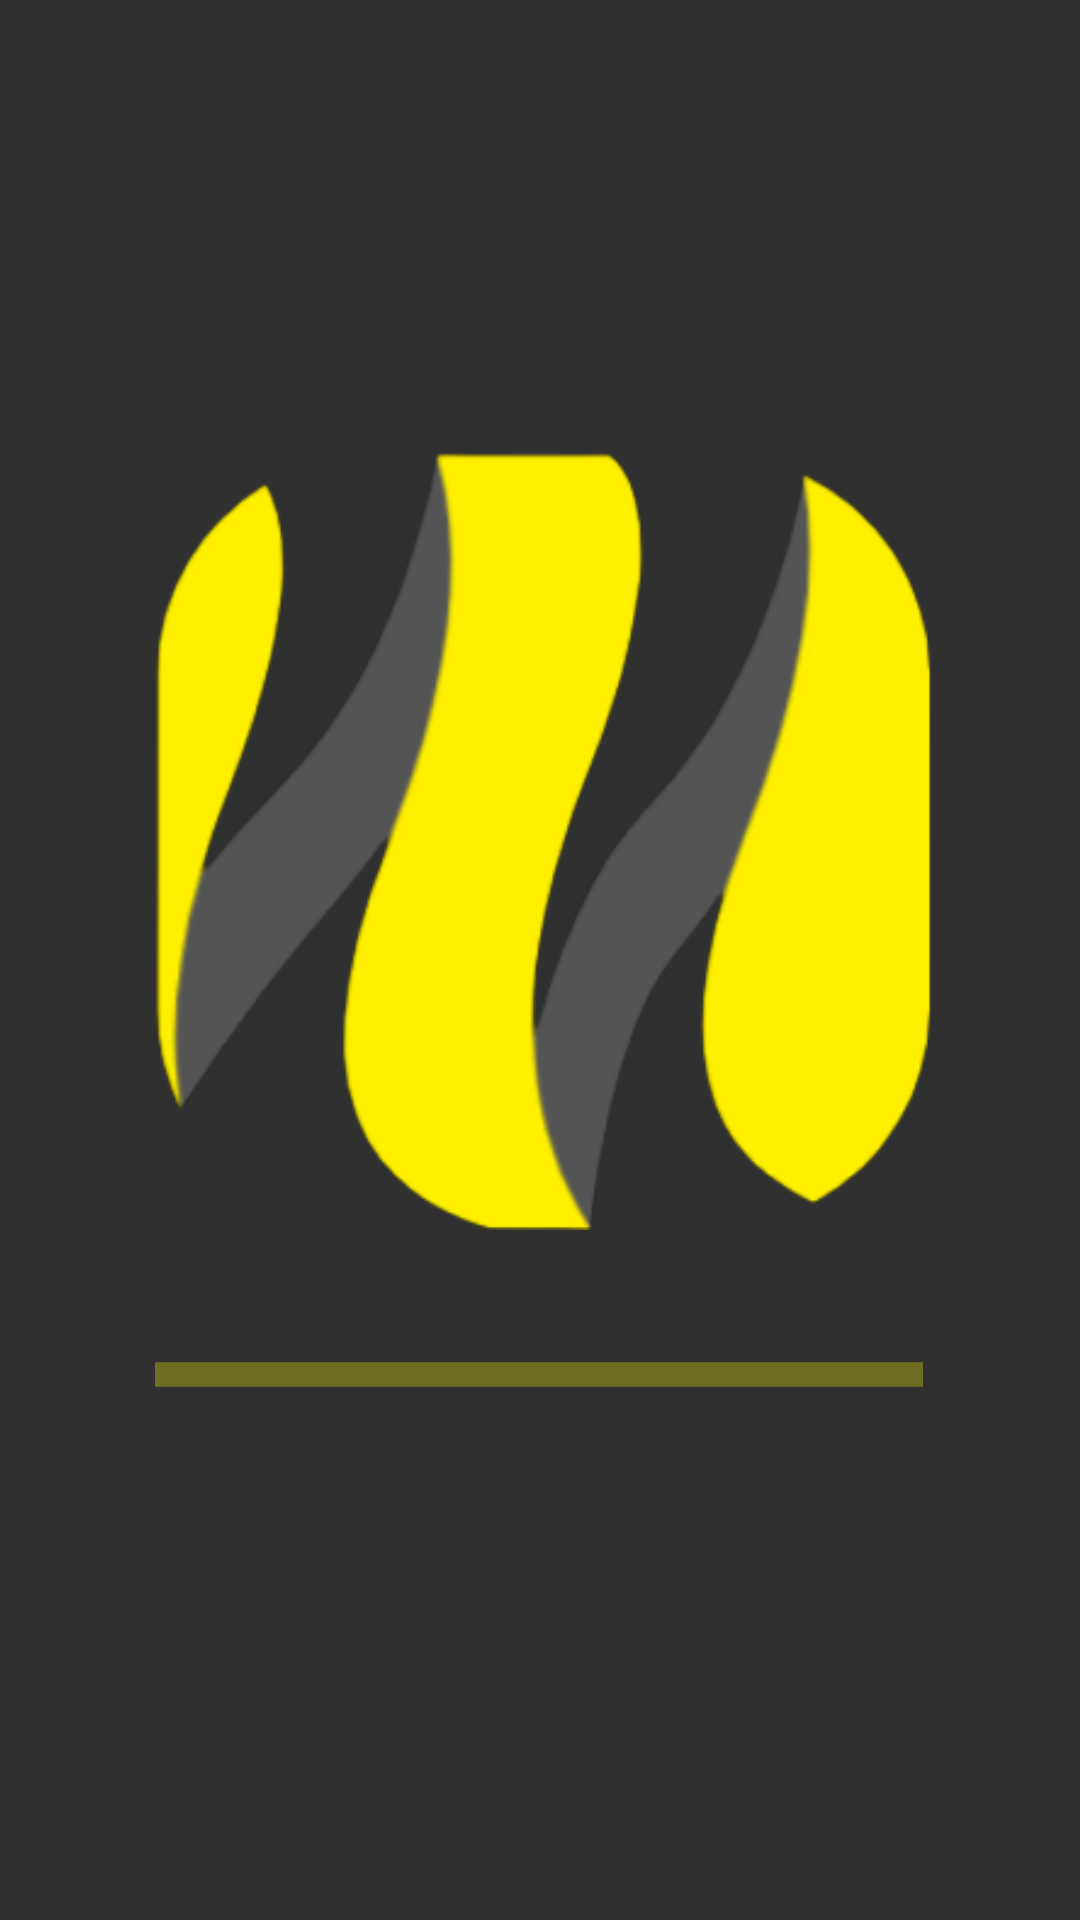

Reconstruct the res/layout file that produces this screen, plus the resources it refers to.
<!-- AndroidManifest.xml: application theme Theme.AppCompat.NoActionBar -->
<!-- res/layout/activity_splash_screen.xml -->
<?xml version="1.0" encoding="utf-8"?>
<androidx.constraintlayout.widget.ConstraintLayout xmlns:android="http://schemas.android.com/apk/res/android"
    xmlns:app="http://schemas.android.com/apk/res-auto"
    xmlns:tools="http://schemas.android.com/tools"
    android:layout_width="match_parent"
    android:layout_height="match_parent"
    >

    <ProgressBar
        android:id="@+id/progressBar"
        style="?android:attr/progressBarStyleHorizontal"
        android:layout_width="256dp"
        android:layout_height="41dp"
        android:indeterminate="true"
        android:indeterminateTint="#FFFF00"
        app:layout_constraintBottom_toBottomOf="parent"
        app:layout_constraintEnd_toEndOf="parent"
        app:layout_constraintHorizontal_bias="0.496"
        app:layout_constraintStart_toStartOf="parent"
        app:layout_constraintTop_toBottomOf="@+id/imgSplash"
        app:layout_constraintVertical_bias="0.092" />

    <ImageView
        android:id="@+id/imgSplash"
        android:layout_width="261dp"
        android:layout_height="287dp"
        app:layout_constraintBottom_toBottomOf="parent"
        app:layout_constraintEnd_toEndOf="parent"
        app:layout_constraintStart_toStartOf="parent"
        app:layout_constraintTop_toTopOf="parent"
        app:layout_constraintVertical_bias="0.381"
        app:srcCompat="@drawable/maywallet" />

</androidx.constraintlayout.widget.ConstraintLayout>
<!-- resources referenced by this layout -->
<resources>
  <!-- drawable maywallet: png bitmap (drawable, 28925 bytes) -->
</resources>
